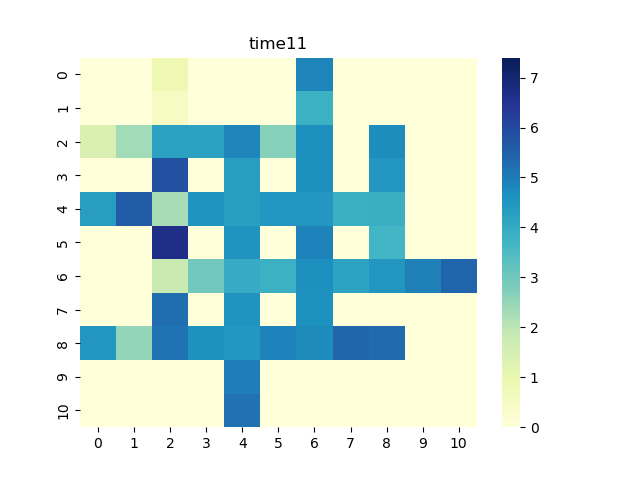

Source data for this figure (header and first rows):
0, 1, 2, 3, 4, 5, 6, 7, 8, 9, 10
0.0, 0.0, 0.8834, 0.0, 0.0, 0.0, 4.847, 0.0, 0.0, 0.0, 0.0
0.0, 0.0, 0.5248, 0.0, 0.0, 0.0, 3.836, 0.0, 0.0, 0.0, 0.0
1.413, 2.321, 4.224, 4.225, 4.812, 2.672, 4.646, 0.0, 4.695, 0.0, 0.0
0.0, 0.0, 5.814, 0.0, 4.333, 0.0, 4.632, 0.0, 4.486, 0.0, 0.0
4.356, 5.582, 2.277, 4.543, 4.279, 4.46, 4.454, 3.85, 3.887, 0.0, 0.0
0.0, 0.0, 6.676, 0.0, 4.542, 0.0, 4.867, 0.0, 3.698, 0.0, 0.0
0.0, 0.0, 1.782, 2.973, 3.986, 3.819, 4.637, 4.194, 4.485, 4.923, 5.383
0.0, 0.0, 5.247, 0.0, 4.542, 0.0, 4.603, 0.0, 0.0, 0.0, 0.0
4.506, 2.54, 5.156, 4.613, 4.477, 4.864, 4.739, 5.417, 5.326, 0.0, 0.0
0.0, 0.0, 0.0, 0.0, 4.971, 0.0, 0.0, 0.0, 0.0, 0.0, 0.0
0.0, 0.0, 0.0, 0.0, 5.19, 0.0, 0.0, 0.0, 0.0, 0.0, 0.0
